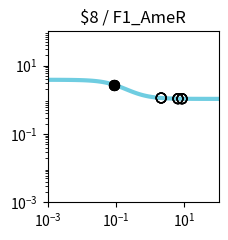

Source code (Python): (Note: this script raises an exception after producing the figure.)
import matplotlib.pyplot as plt
import matplotlib.ticker as ticker
import numpy as np

fig, ax = plt.subplots(figsize=(2.5,2.5))

plt.xlim(1.000000e-03, 1.000000e+02)
plt.ylim(1.000000e-03, 1.000000e+02)

x = np.array([1.000000e-03,1.122018e-03,1.258925e-03,1.412538e-03,1.584893e-03,1.778279e-03,1.995262e-03,2.238721e-03,2.511886e-03,2.818383e-03,3.162278e-03,3.548134e-03,3.981072e-03,4.466836e-03,5.011872e-03,5.623413e-03,6.309573e-03,7.079458e-03,7.943282e-03,8.912509e-03,1.000000e-02,1.122018e-02,1.258925e-02,1.412538e-02,1.584893e-02,1.778279e-02,1.995262e-02,2.238721e-02,2.511886e-02,2.818383e-02,3.162278e-02,3.548134e-02,3.981072e-02,4.466836e-02,5.011872e-02,5.623413e-02,6.309573e-02,7.079458e-02,7.943282e-02,8.912509e-02,1.000000e-01,1.122018e-01,1.258925e-01,1.412538e-01,1.584893e-01,1.778279e-01,1.995262e-01,2.238721e-01,2.511886e-01,2.818383e-01,3.162278e-01,3.548134e-01,3.981072e-01,4.466836e-01,5.011872e-01,5.623413e-01,6.309573e-01,7.079458e-01,7.943282e-01,8.912509e-01,1.000000e+00,1.122018e+00,1.258925e+00,1.412538e+00,1.584893e+00,1.778279e+00,1.995262e+00,2.238721e+00,2.511886e+00,2.818383e+00,3.162278e+00,3.548134e+00,3.981072e+00,4.466836e+00,5.011872e+00,5.623413e+00,6.309573e+00,7.079458e+00,7.943282e+00,8.912509e+00,1.000000e+01,1.122018e+01,1.258925e+01,1.412538e+01,1.584893e+01,1.778279e+01,1.995262e+01,2.238721e+01,2.511886e+01,2.818383e+01,3.162278e+01,3.548134e+01,3.981072e+01,4.466836e+01,5.011872e+01,5.623413e+01,6.309573e+01,7.079458e+01,7.943282e+01,8.912509e+01,1.000000e+02,])
y = np.array([3.829780e+00,3.828935e+00,3.827954e+00,3.826814e+00,3.825490e+00,3.823953e+00,3.822169e+00,3.820098e+00,3.817695e+00,3.814908e+00,3.811676e+00,3.807928e+00,3.803585e+00,3.798555e+00,3.792732e+00,3.785995e+00,3.778207e+00,3.769210e+00,3.758829e+00,3.746863e+00,3.733088e+00,3.717254e+00,3.699085e+00,3.678278e+00,3.654504e+00,3.627409e+00,3.596620e+00,3.561751e+00,3.522410e+00,3.478213e+00,3.428798e+00,3.373844e+00,3.313093e+00,3.246375e+00,3.173632e+00,3.094942e+00,3.010541e+00,2.920839e+00,2.826423e+00,2.728057e+00,2.626661e+00,2.523279e+00,2.419047e+00,2.315136e+00,2.212701e+00,2.112836e+00,2.016521e+00,1.924593e+00,1.837722e+00,1.756398e+00,1.680933e+00,1.611477e+00,1.548030e+00,1.490469e+00,1.438573e+00,1.392048e+00,1.350547e+00,1.313695e+00,1.281101e+00,1.252374e+00,1.227136e+00,1.205023e+00,1.185695e+00,1.168836e+00,1.154158e+00,1.141399e+00,1.130324e+00,1.120721e+00,1.112405e+00,1.105208e+00,1.098986e+00,1.093609e+00,1.088966e+00,1.084959e+00,1.081502e+00,1.078520e+00,1.075949e+00,1.073734e+00,1.071825e+00,1.070180e+00,1.068763e+00,1.067543e+00,1.066493e+00,1.065588e+00,1.064809e+00,1.064139e+00,1.063562e+00,1.063065e+00,1.062638e+00,1.062270e+00,1.061953e+00,1.061681e+00,1.061446e+00,1.061244e+00,1.061071e+00,1.060921e+00,1.060793e+00,1.060682e+00,1.060587e+00,1.060505e+00,1.060434e+00,])
c = "#6fcde1"

hi_x = np.array([8.904873e-02,8.904873e-02,8.904873e-02,8.904873e-02,])
hi_y = np.array([2.728802e+00,2.728802e+00,2.728802e+00,2.728802e+00,])
lo_x = np.array([6.489938e+00,8.493938e+00,2.093049e+00,6.489938e+00,8.493938e+00,2.093049e+00,6.489938e+00,8.493938e+00,2.093049e+00,6.489938e+00,8.493938e+00,2.093049e+00,])
lo_y = np.array([1.075376e+00,1.070838e+00,1.126165e+00,1.075376e+00,1.070838e+00,1.126165e+00,1.075376e+00,1.070838e+00,1.126165e+00,1.075376e+00,1.070838e+00,1.126165e+00,])

plt.loglog(x,y,lw=3,color=c)
plt.scatter(hi_x,hi_y,marker='o',s=50,color='black',zorder=10)
plt.scatter(lo_x,lo_y,marker='o',s=50,edgecolors='black',color='none',zorder=10)

plt.title("$8 / F1_AmeR")

ax.xaxis.set_major_locator(ticker.LogLocator(numticks=3))
ax.yaxis.set_major_locator(ticker.LogLocator(numticks=3))

ax.set_aspect('equal')
plt.tight_layout()

plt.savefig("/home/user/output/response_plot_$8_F1_AmeR.png", bbox_inches='tight')
